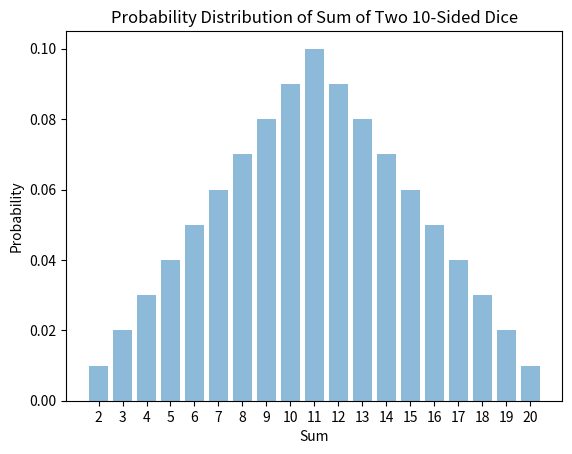

Here is the Python script that generated this plot:
#Expected PDF of the possible outcome from the sum of two throws of a 10 sided dice
import numpy as np
import matplotlib.pyplot as plt

dice = np.arange(1,11)
outcomes = np.add.outer(dice,dice)

probs = np.zeros(19)
for i in range(10):
    for j in range(10):
        s = outcomes[i,j]
        probs[s-2] += 1
        
probs /= 100.0

sums = np.arange(2,21)
plt.bar(sums, probs, align='center', alpha=0.5)
plt.xticks(sums)
plt.xlabel('Sum')
plt.ylabel('Probability')
plt.title('Probability Distribution of Sum of Two 10-Sided Dice')
plt.show()
